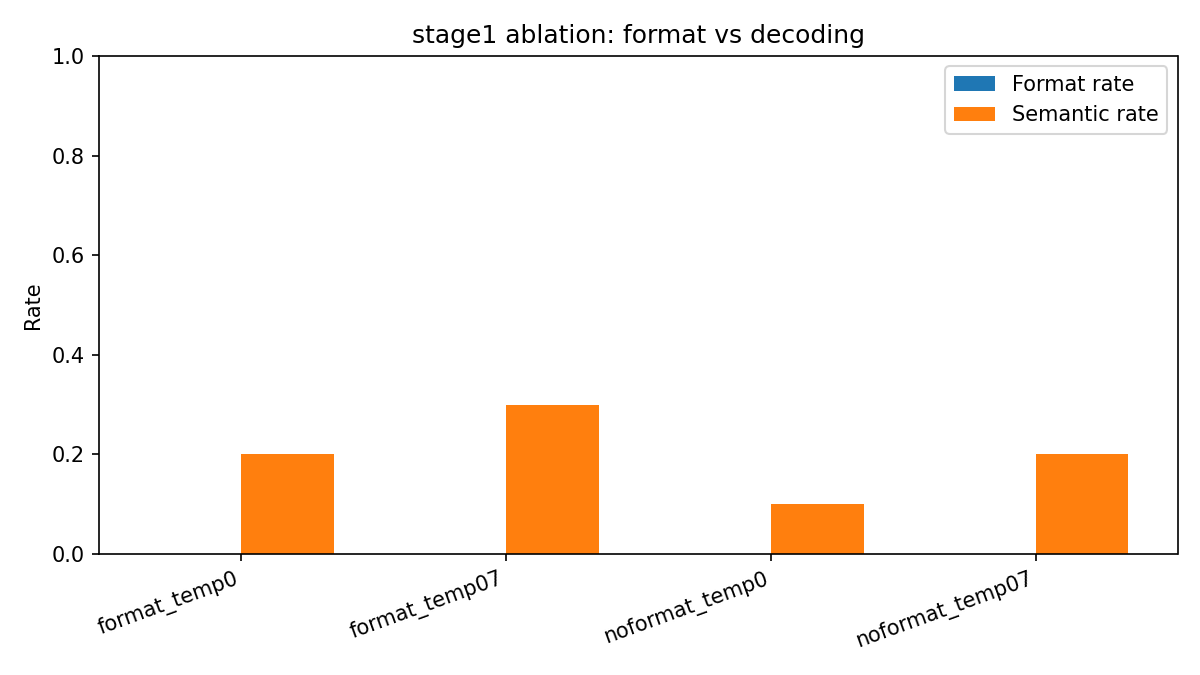

Data behind this chart, as committed beside it:
condition, format_rate, semantic_rate, avg_output_tokens
format_temp0, 0.000, 0.200, 129.0
format_temp07, 0.000, 0.300, 128.9
noformat_temp0, 0.000, 0.100, 129.0
noformat_temp07, 0.000, 0.200, 128.7
